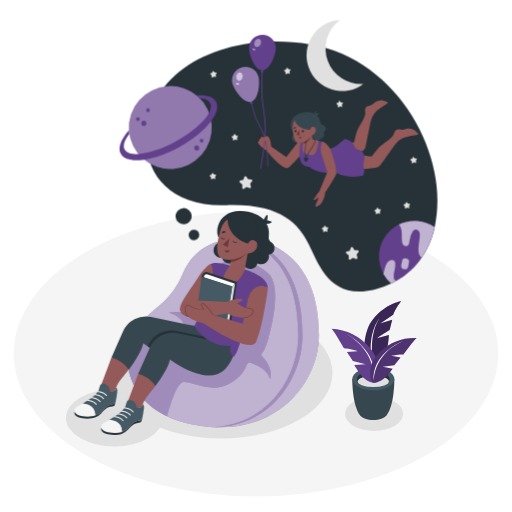
t = 0.00 s
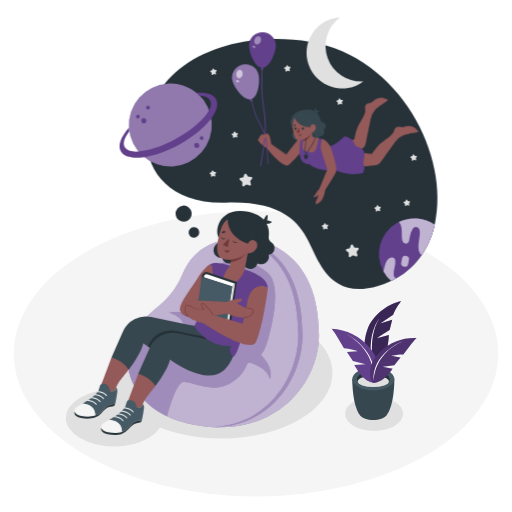
t = 0.19 s
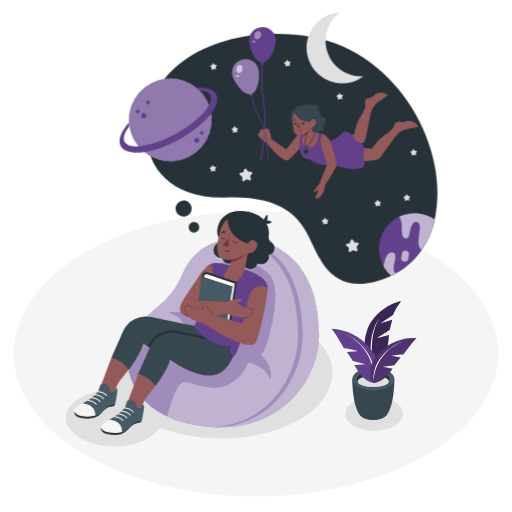
t = 0.56 s
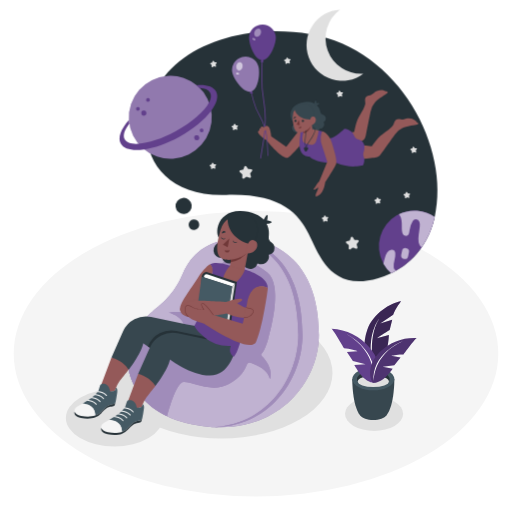
t = 0.75 s
t = 0.94 s: frame unchanged from t = 0.56 s, image omitted
t = 1.31 s: frame unchanged from t = 0.19 s, image omitted

The animated SVG that drew these frames (rendered in a browser with its animation timeline set to each time). Animation: 1 CSS @keyframes rule; one cycle of 1.50 s, repeats indefinitely.

<svg class="animated" id="freepik_stories-dreamer" xmlns="http://www.w3.org/2000/svg" viewBox="0 0 500 500" version="1.1" xmlns:xlink="http://www.w3.org/1999/xlink" xmlns:svgjs="http://svgjs.com/svgjs"><style>svg#freepik_stories-dreamer:not(.animated) .animable {opacity: 0;}svg#freepik_stories-dreamer.animated #freepik--Space--inject-2 {animation: 1.5s Infinite  linear floating;animation-delay: 0s;}svg#freepik_stories-dreamer.animated #freepik--character-2--inject-2 {animation: 1.5s Infinite  linear floating;animation-delay: 0s;}            @keyframes floating {                0% {                    opacity: 1;                    transform: translateY(0px);                }                50% {                    transform: translateY(-10px);                }                100% {                    opacity: 1;                    transform: translateY(0px);                }            }        </style><g id="freepik--Floor--inject-2" class="animable" style="transform-origin: 250px 345.38px;"><ellipse cx="250" cy="345.38" rx="236.59" ry="139.39" style="fill: rgb(245, 245, 245); transform-origin: 250px 345.38px;" id="elov230rlr8o" class="animable"></ellipse></g><g id="freepik--Shadows--inject-2" class="animable" style="transform-origin: 229.015px 368.2px;"><ellipse cx="111.68" cy="408.09" rx="47.32" ry="27.88" style="fill: rgb(224, 224, 224); transform-origin: 111.68px 408.09px;" id="el2nc8l7jx8y8" class="animable"></ellipse><ellipse cx="216.22" cy="364.33" rx="108.46" ry="63.9" style="fill: rgb(224, 224, 224); transform-origin: 216.22px 364.33px;" id="el1vlwk8iitb2" class="animable"></ellipse><ellipse cx="365.31" cy="404.08" rx="28.36" ry="16.71" style="fill: rgb(224, 224, 224); transform-origin: 365.31px 404.08px;" id="elhdmps3xi8uo" class="animable"></ellipse></g><g id="freepik--Plant--inject-2" class="animable" style="transform-origin: 365.31px 352.195px;"><path d="M366,365.48s-16.71-16.31-7.2-43.64c5.33-15.31,23-26.55,33-27.61,0,0-5.45,6.28-7.85,13.25l-12.66,8.41L383,312.25l-2.48,10s-10.83,6.55-12.43,8l11.67-3.05S378.83,355.34,366,365.48Z" style="fill: #62408C; transform-origin: 373.837px 329.855px;" id="el2xq00hzwn8a" class="animable"></path><g id="elifcif2n3hv"><path d="M366,365.48s-16.71-16.31-7.2-43.64c5.33-15.31,23-26.55,33-27.61,0,0-5.45,6.28-7.85,13.25l-12.66,8.41L383,312.25l-2.48,10s-10.83,6.55-12.43,8l11.67-3.05S378.83,355.34,366,365.48Z" style="opacity: 0.4; transform-origin: 373.837px 329.855px;" class="animable" id="elb04hsgefisq"></path></g><path d="M366,365.48s-8.65-34.13,4.14-54C370.15,311.44,355.15,329,366,365.48Z" style="fill: rgb(255, 255, 255); transform-origin: 366.1px 338.48px;" id="elirq3qofxoh" class="animable"></path><path d="M385.12,370.1l-20.43-.26h-.21L344,370.1s-.23,25.18,7.53,35.42h0c2.14,2.72,7.16,4.64,13,4.64s10.89-1.92,13-4.65C385.35,395.25,385.12,370.1,385.12,370.1Z" style="fill: rgb(55, 71, 79); transform-origin: 364.56px 390px;" id="elimyqgy2fsy" class="animable"></path><ellipse cx="364.58" cy="370.1" rx="20.54" ry="11.03" style="fill: rgb(69, 90, 100); transform-origin: 364.58px 370.1px;" id="elvq4kus6w0da" class="animable"></ellipse><path d="M364.58,367.17c7.07,0,13.05,2.27,15.16,5.41a4.38,4.38,0,0,0,.82-2.48c0-4.36-7.15-7.89-16-7.89s-16,3.53-16,7.89a4.45,4.45,0,0,0,.82,2.48C351.53,369.44,357.51,367.17,364.58,367.17Z" style="fill: rgb(38, 50, 56); transform-origin: 364.56px 367.395px;" id="elqx1c8mx47vt" class="animable"></path><ellipse cx="364.58" cy="372.58" rx="15.16" ry="5.41" style="fill: rgb(224, 224, 224); transform-origin: 364.58px 372.58px;" id="ellhynh77tiqp" class="animable"></ellipse><path d="M364.83,373.94s-7.91-.3-14.7-10.82c-2.8-4.33-4.15-6.61-4.15-6.61l11-.82-12.36-3.09-5.84-8.94,10.26-.76s-7.64-2.67-13.1-2.71c0,0-9.46-16.72-12.23-19.1a53.64,53.64,0,0,1,37.38,18.57C376.68,358.06,367.14,374.41,364.83,373.94Z" style="fill: #62408C; transform-origin: 346.772px 347.52px;" id="eli7jj5loa16" class="animable"></path><path d="M364.83,373.94s4.95-29.82-26.64-47.76C338.19,326.18,371,341.94,364.83,373.94Z" style="fill: rgb(255, 255, 255); transform-origin: 351.896px 350.06px;" id="elgzl11nj7fol" class="animable"></path><path d="M364.83,373.94s7.17.47,14.29-8.38c2.94-3.64,4.37-5.57,4.37-5.57l-9.88-1.78,11.44-1.63,6.11-7.51L382,347.42s7.14-1.69,12.07-1.21c0,0,10.11-14.19,12.84-16.08a48.68,48.68,0,0,0-35.48,13.24C355.64,358.5,362.71,374.15,364.83,373.94Z" style="fill: #62408C; transform-origin: 384.161px 352.015px;" id="el3pl9g8qufrs" class="animable"></path><g id="eljo1yys3c55"><path d="M364.83,373.94s7.17.47,14.29-8.38c2.94-3.64,4.37-5.57,4.37-5.57l-9.88-1.78,11.44-1.63,6.11-7.51L382,347.42s7.14-1.69,12.07-1.21c0,0,10.11-14.19,12.84-16.08a48.68,48.68,0,0,0-35.48,13.24C355.64,358.5,362.71,374.15,364.83,373.94Z" style="opacity: 0.2; transform-origin: 384.161px 352.015px;" class="animable" id="elja8kdcj8tzs"></path></g><path d="M364.83,373.94s-1.66-27.37,28.54-40.58C393.37,333.36,362.3,344.49,364.83,373.94Z" style="fill: rgb(255, 255, 255); transform-origin: 379.027px 353.65px;" id="el326pysmollc" class="animable"></path></g><g id="freepik--Space--inject-2" class="animable" style="transform-origin: 268.255px 152.001px;"><path d="M187.16,210.2a7.89,7.89,0,1,1-8.73-6.94A7.88,7.88,0,0,1,187.16,210.2Z" style="fill: rgb(38, 50, 56); transform-origin: 179.321px 211.099px;" id="elt4u9s7zcgaf" class="animable"></path><path d="M194.53,228.86a5.19,5.19,0,1,1-5.75-4.57A5.19,5.19,0,0,1,194.53,228.86Z" style="fill: rgb(38, 50, 56); transform-origin: 189.373px 229.446px;" id="elrxf8vmbik7f" class="animable"></path><path d="M424.53,221.81c-5.49,23.86-19.24,43.87-42.47,54.94a87.12,87.12,0,0,1-12.75,4.87c-46.51,13.8-57.76-23.16-67.86-43.19s-27.33-39.77-80.52-38.15-77-28.33-78-61.7c-2-70.71,77.7-109.09,160.26-95.16C390.52,58.15,439.91,155,424.53,221.81Z" style="fill: rgb(38, 50, 56); transform-origin: 285.104px 162.611px;" id="elhkvektynxr7" class="animable"></path><g id="el8j6xjcv2dv8"><circle cx="166.33" cy="124.51" r="40.49" style="fill: #62408C; transform-origin: 166.33px 124.51px; transform: rotate(-48.81deg);" class="animable" id="el0pqjdejv1wq"></circle></g><g id="el2l0x8rubm3f"><circle cx="166.33" cy="124.51" r="40.49" style="fill: rgb(255, 255, 255); opacity: 0.3; transform-origin: 166.33px 124.51px; transform: rotate(-48.81deg);" class="animable" id="el8r6jndxz2md"></circle></g><path d="M211,99.31c-2.7-4.94-9.74-6.93-19.11-6.19A38.49,38.49,0,0,1,195,96c5,.19,8.58,1.65,10.11,4.46,1.39,2.52.94,5.85-1,9.61-4.41,8.57-16.54,19.39-32.54,28.12-13.53,7.39-26.84,11.64-36.42,12.22-6.7.39-11.58-1-13.44-4.42-2-3.69-.15-9.09,4.6-15.07-.1-.58-.18-1.18-.24-1.77s-.13-1.27-.18-1.91c-7.78,8.78-11.1,17.23-8,22.91s11.61,7.38,22.83,5.78c10-1.43,22-5.56,34.09-12.16,13.95-7.61,25.1-17,31.45-25.59C211.66,110.87,213.63,104.1,211,99.31Z" style="fill: #62408C; transform-origin: 164.447px 124.736px;" id="el11fky656p32" class="animable"></path><path d="M136.47,116a1.85,1.85,0,1,1-3.68.42,1.85,1.85,0,0,1,3.68-.42Z" style="fill: #62408C; transform-origin: 134.63px 116.212px;" id="el5e9lekvxm0m" class="animable"></path><path d="M146.33,107.36a1.85,1.85,0,1,1-2.05-1.63A1.86,1.86,0,0,1,146.33,107.36Z" style="fill: #62408C; transform-origin: 144.492px 107.568px;" id="eleo7551f36t7" class="animable"></path><path d="M198.69,137.08a1.85,1.85,0,1,1-2.05-1.63A1.85,1.85,0,0,1,198.69,137.08Z" style="fill: #62408C; transform-origin: 196.852px 137.288px;" id="elwwpj1ub4kvg" class="animable"></path><path d="M142.92,120.15a2.48,2.48,0,1,1-2.75-2.18A2.48,2.48,0,0,1,142.92,120.15Z" style="fill: #62408C; transform-origin: 140.456px 120.433px;" id="elo9i5nux0qlq" class="animable"></path><path d="M194.56,144.18a2.48,2.48,0,1,1-2.74-2.19A2.48,2.48,0,0,1,194.56,144.18Z" style="fill: #62408C; transform-origin: 192.095px 144.455px;" id="els0dg2i0wvbg" class="animable"></path><path d="M320,59.2a34.77,34.77,0,0,1,12-39.83A34.77,34.77,0,1,0,354.82,82,34.78,34.78,0,0,1,320,59.2Z" style="fill: rgb(224, 224, 224); transform-origin: 327.076px 54.1082px;" id="el7v3x3m32q55" class="animable"></path><path d="M240.6,172.51l1.32,2.06a1.12,1.12,0,0,0,.92.51l2.44.08a1.12,1.12,0,0,1,.84,1.83l-1.55,1.9a1.13,1.13,0,0,0-.21,1l.69,2.35a1.13,1.13,0,0,1-1.49,1.37l-2.28-.89a1.13,1.13,0,0,0-1,.12l-2,1.38a1.13,1.13,0,0,1-1.76-1l.14-2.43a1.12,1.12,0,0,0-.44-1l-1.93-1.49a1.13,1.13,0,0,1,.4-2l2.36-.63a1.13,1.13,0,0,0,.78-.71l.82-2.3A1.13,1.13,0,0,1,240.6,172.51Z" style="fill: rgb(224, 224, 224); transform-origin: 240.106px 178.216px;" id="eluu9jqnckyb" class="animable"></path><path d="M344.56,241.74l1.32,2a1.13,1.13,0,0,0,.91.52l2.45.07a1.13,1.13,0,0,1,.83,1.84l-1.54,1.89a1.16,1.16,0,0,0-.21,1l.69,2.35a1.13,1.13,0,0,1-1.49,1.36l-2.28-.88a1.1,1.1,0,0,0-1,.12l-2,1.37a1.13,1.13,0,0,1-1.76-1l.14-2.44a1.13,1.13,0,0,0-.44-.95l-1.93-1.5a1.13,1.13,0,0,1,.4-2L341,245a1.12,1.12,0,0,0,.77-.71l.83-2.3A1.13,1.13,0,0,1,344.56,241.74Z" style="fill: rgb(224, 224, 224); transform-origin: 344.06px 247.426px;" id="elzgwihy5qnhf" class="animable"></path><path d="M208.09,169.11l.67,1a.57.57,0,0,0,.47.26l1.23,0a.57.57,0,0,1,.43.93l-.78,1a.57.57,0,0,0-.11.52l.35,1.18a.57.57,0,0,1-.76.69l-1.15-.44a.56.56,0,0,0-.53.06l-1,.69a.57.57,0,0,1-.89-.5l.07-1.23a.58.58,0,0,0-.22-.49l-1-.75a.57.57,0,0,1,.21-1l1.19-.32a.56.56,0,0,0,.39-.36l.42-1.16A.56.56,0,0,1,208.09,169.11Z" style="fill: rgb(224, 224, 224); transform-origin: 207.835px 171.963px;" id="el7c7i0klr2u" class="animable"></path><path d="M229.53,131.15l.67,1a.55.55,0,0,0,.46.26l1.24,0a.57.57,0,0,1,.42.93l-.78,1a.54.54,0,0,0-.1.52l.34,1.18a.57.57,0,0,1-.75.7l-1.15-.45a.56.56,0,0,0-.53.06l-1,.69a.57.57,0,0,1-.89-.5l.07-1.23a.55.55,0,0,0-.22-.48l-1-.76a.57.57,0,0,1,.2-1l1.2-.32a.56.56,0,0,0,.39-.36l.42-1.16A.57.57,0,0,1,229.53,131.15Z" style="fill: rgb(224, 224, 224); transform-origin: 229.269px 134.01px;" id="elvozxv17o92" class="animable"></path><path d="M280.8,66.44l.67,1a.56.56,0,0,0,.46.26l1.24,0a.57.57,0,0,1,.42.93l-.78,1a.55.55,0,0,0-.1.52l.34,1.19a.57.57,0,0,1-.75.69l-1.15-.45a.61.61,0,0,0-.53.06l-1,.7a.57.57,0,0,1-.89-.5l.07-1.24a.61.61,0,0,0-.22-.48l-1-.76a.57.57,0,0,1,.2-1l1.2-.31a.58.58,0,0,0,.39-.36l.41-1.16A.57.57,0,0,1,280.8,66.44Z" style="fill: rgb(224, 224, 224); transform-origin: 280.539px 69.3017px;" id="elq0mhrxclifn" class="animable"></path><path d="M331.94,98.72l.67,1a.59.59,0,0,0,.46.26l1.23,0a.57.57,0,0,1,.43.93l-.78,1a.58.58,0,0,0-.11.52l.35,1.19a.57.57,0,0,1-.76.69l-1.15-.45a.6.6,0,0,0-.52.06l-1,.7a.57.57,0,0,1-.89-.5l.07-1.24a.58.58,0,0,0-.22-.48l-1-.76a.57.57,0,0,1,.21-1l1.19-.31a.59.59,0,0,0,.39-.36l.42-1.17A.57.57,0,0,1,331.94,98.72Z" style="fill: rgb(224, 224, 224); transform-origin: 331.68px 101.585px;" id="elwjkiv71nvor" class="animable"></path><path d="M208.67,69.59l.67,1a.61.61,0,0,0,.47.27l1.23,0a.58.58,0,0,1,.43.93l-.79,1a.6.6,0,0,0-.1.52l.35,1.19a.57.57,0,0,1-.76.69L209,74.76a.59.59,0,0,0-.53.06l-1,.7a.57.57,0,0,1-.89-.5l.07-1.24a.55.55,0,0,0-.22-.48l-1-.76a.57.57,0,0,1,.21-1l1.19-.32a.55.55,0,0,0,.39-.35l.42-1.17A.57.57,0,0,1,208.67,69.59Z" style="fill: rgb(224, 224, 224); transform-origin: 208.4px 72.4652px;" id="elyu8jvxttfl" class="animable"></path><path d="M317.62,220.62l.67,1a.63.63,0,0,0,.47.26l1.23,0a.58.58,0,0,1,.43.93l-.79,1a.6.6,0,0,0-.1.52l.35,1.19a.57.57,0,0,1-.76.69l-1.15-.45a.59.59,0,0,0-.53.06l-1,.7a.57.57,0,0,1-.89-.5l.07-1.24a.55.55,0,0,0-.22-.48l-1-.76a.57.57,0,0,1,.2-1l1.2-.31a.59.59,0,0,0,.39-.36l.42-1.17A.57.57,0,0,1,317.62,220.62Z" style="fill: rgb(224, 224, 224); transform-origin: 317.359px 223.485px;" id="el12vx9ctcupto" class="animable"></path><path d="M397.5,197.6l.67,1a.55.55,0,0,0,.46.26l1.24,0a.57.57,0,0,1,.42.93l-.78,1a.54.54,0,0,0-.1.52l.34,1.18a.56.56,0,0,1-.75.69l-1.15-.44a.55.55,0,0,0-.53.06l-1,.69a.57.57,0,0,1-.89-.5l.07-1.23a.58.58,0,0,0-.22-.49l-1-.75a.57.57,0,0,1,.2-1l1.2-.32a.58.58,0,0,0,.39-.36l.42-1.16A.56.56,0,0,1,397.5,197.6Z" style="fill: rgb(224, 224, 224); transform-origin: 397.239px 200.453px;" id="el62ld3ftc9xw" class="animable"></path><path d="M404.18,153.41l.67,1a.54.54,0,0,0,.46.26l1.24,0a.57.57,0,0,1,.42.93l-.78,1a.57.57,0,0,0-.11.52l.35,1.18a.56.56,0,0,1-.75.69l-1.16-.44a.54.54,0,0,0-.52.06l-1,.69a.57.57,0,0,1-.89-.5l.06-1.23a.56.56,0,0,0-.22-.49l-1-.75a.57.57,0,0,1,.2-1l1.19-.32a.58.58,0,0,0,.4-.36l.41-1.16A.57.57,0,0,1,404.18,153.41Z" style="fill: rgb(224, 224, 224); transform-origin: 403.914px 156.26px;" id="el0y1s7cls3wc" class="animable"></path><path d="M369,203.1l.67,1a.57.57,0,0,0,.47.26l1.23,0a.57.57,0,0,1,.43.93l-.79,1a.6.6,0,0,0-.1.52l.35,1.18a.58.58,0,0,1-.76.7l-1.15-.45a.56.56,0,0,0-.53.06l-1,.7a.58.58,0,0,1-.89-.51l.07-1.23a.55.55,0,0,0-.22-.48l-1-.76a.57.57,0,0,1,.21-1l1.19-.32a.56.56,0,0,0,.39-.36l.42-1.16A.57.57,0,0,1,369,203.1Z" style="fill: rgb(224, 224, 224); transform-origin: 368.745px 205.96px;" id="el5xe1bo1gpy2" class="animable"></path><path d="M424.53,221.81a86,86,0,0,1-12.85,29.83A73.35,73.35,0,0,1,387.32,274q-2.55,1.49-5.26,2.77a34.77,34.77,0,0,1,42.47-54.94Z" style="fill: #62408C; transform-origin: 397.26px 246.216px;" id="elc3q47hm9r3t" class="animable"></path><path d="M424.53,221.81a86,86,0,0,1-12.85,29.83,8,8,0,0,1-2.87-4.81c-.84-4.71.63-10.37,1.06-15.12a11.54,11.54,0,0,0-.26-4.9A3.94,3.94,0,0,0,406,224a3.88,3.88,0,0,0-2.88,1.78,21.42,21.42,0,0,0-3.24,9.42c-.25,2.3-.93,5.56-4.18,5.09a3.37,3.37,0,0,1-2.35-1.8,8.2,8.2,0,0,1-.81-2.93c-.31-2.64,0-6.31-.39-9.67-.29-2.66-1-5.11-2.66-6.71a34.73,34.73,0,0,1,35,2.67Z" style="fill: #62408C; transform-origin: 407.01px 233.654px;" id="elvw5979j9pim" class="animable"></path><g id="el3kdmsg9y6d6"><path d="M424.53,221.81a86,86,0,0,1-12.85,29.83,8,8,0,0,1-2.87-4.81c-.84-4.71.63-10.37,1.06-15.12a11.54,11.54,0,0,0-.26-4.9A3.94,3.94,0,0,0,406,224a3.88,3.88,0,0,0-2.88,1.78,21.42,21.42,0,0,0-3.24,9.42c-.25,2.3-.93,5.56-4.18,5.09a3.37,3.37,0,0,1-2.35-1.8,8.2,8.2,0,0,1-.81-2.93c-.31-2.64,0-6.31-.39-9.67-.29-2.66-1-5.11-2.66-6.71a34.73,34.73,0,0,1,35,2.67Z" style="fill: rgb(255, 255, 255); opacity: 0.6; transform-origin: 407.01px 233.654px;" class="animable" id="elxc96m478569"></path></g><path d="M387.32,274q-2.55,1.49-5.26,2.77a34.53,34.53,0,0,1-7.65-9.32c.42-2.1,1-4.14,1.47-5.87a15.85,15.85,0,0,1,2-4.89,6.5,6.5,0,0,1,4.31-2.87,3.42,3.42,0,0,1,2.72.72A4.06,4.06,0,0,1,386,257c.61,4.71-2.12,9.39-1.51,14.12a3.72,3.72,0,0,0,.8,2.06A2.5,2.5,0,0,0,387.32,274Z" style="fill: #62408C; transform-origin: 380.865px 265.272px;" id="els3z3h9og2y" class="animable"></path><g id="elz6dg4f4alt"><path d="M387.32,274q-2.55,1.49-5.26,2.77a34.53,34.53,0,0,1-7.65-9.32c.42-2.1,1-4.14,1.47-5.87a15.85,15.85,0,0,1,2-4.89,6.5,6.5,0,0,1,4.31-2.87,3.42,3.42,0,0,1,2.72.72A4.06,4.06,0,0,1,386,257c.61,4.71-2.12,9.39-1.51,14.12a3.72,3.72,0,0,0,.8,2.06A2.5,2.5,0,0,0,387.32,274Z" style="fill: rgb(255, 255, 255); opacity: 0.6; transform-origin: 380.865px 265.272px;" class="animable" id="elmursk3dwvr"></path></g><path d="M399.34,256.41l-.78,3.76a3.47,3.47,0,0,1-4.09,2.68h0a3.47,3.47,0,0,1-2.68-4.09l.79-3.77a3.46,3.46,0,0,1,4.09-2.67h0A3.44,3.44,0,0,1,399.34,256.41Z" style="fill: #62408C; transform-origin: 395.568px 257.584px;" id="elw7lvefa5mnd" class="animable"></path><g id="eloezodvssisk"><path d="M399.34,256.41l-.78,3.76a3.47,3.47,0,0,1-4.09,2.68h0a3.47,3.47,0,0,1-2.68-4.09l.79-3.77a3.46,3.46,0,0,1,4.09-2.67h0A3.44,3.44,0,0,1,399.34,256.41Z" style="fill: rgb(255, 255, 255); opacity: 0.6; transform-origin: 395.568px 257.584px;" class="animable" id="elu4gwpxciq4a"></path></g></g><g id="freepik--character-2--inject-2" class="animable" style="transform-origin: 317.586px 117.824px;"><path d="M293.65,132.23l-.37.14a4.42,4.42,0,1,0-2.16,6.85l.38-.15a4.42,4.42,0,1,0,2.15-6.84Z" style="fill: rgb(55, 71, 79); transform-origin: 292.392px 135.723px;" id="eliw166n8nu29" class="animable"></path><path d="M258.66,135.07s-4.15-3.63-4,.27c0,0-2,0-1.28,2.1,0,0-2.6.33-.84,2.87a19.53,19.53,0,0,0,4.37,4.34l3.41-8.23Z" style="fill: rgb(148, 89, 89); transform-origin: 256.124px 139.092px;" id="elpy8db4y6xvo" class="animable"></path><path d="M291.92,137.56l-12.37,15.86-14.69-10.29s-.72-9.9-4.16-9.94-5.78,5-3.77,4.71a7,7,0,0,0,3.37-1.48l-4.4,7.42a20.56,20.56,0,0,0,4.31,2.91s13.35,17.4,20.4,17.43c2.09,0,14.13-14.06,14.13-14.06l.42-12.93Z" style="fill: rgb(148, 89, 89); transform-origin: 275.53px 148.685px;" id="elp3pw3nse28" class="animable"></path><path d="M342.18,139.63l3.81-1s1.69-9.93,4.36-14.32,6.54-10.7,6.38-13.62-1-6.42,3.23-7.32,5.4-3,6.53-3.7,6-3.15,10.17-.41a1.54,1.54,0,0,1,2,.8s.15.54-1.76,1.81-9.1,6-10.81,8.24a17.53,17.53,0,0,0-4.15,8.79c-1,4.8-3.85,19.19-4.57,22.78s-1.49,5.93-6.77,6.54S342.18,139.63,342.18,139.63Z" style="fill: rgb(148, 89, 89); transform-origin: 360.421px 123.121px;" id="elt6u7e8r77zd" class="animable"></path><path d="M355.51,151.94l7.49.89s5.6-8.37,9.83-11.29,10.34-7.09,11.39-9.82,1.71-6.27,5.94-5.36,6.16-.53,7.46-.71,6.79-.42,9.46,3.79a1.53,1.53,0,0,1,1.47,1.53s-.08.55-2.35.93S395.44,133.68,393,135a17.63,17.63,0,0,0-7.38,6.33c-2.85,4-11.36,15.95-13.48,18.92S369.88,164,355.74,165C350.44,165.41,355.51,151.94,355.51,151.94Z" style="fill: rgb(148, 89, 89); transform-origin: 380.937px 145.29px;" id="elum055qckynk" class="animable"></path><path d="M311.23,137.59l3.22.72s2.27,7.44,7.77,6.81,14-9.36,14-9.36,6.38,0,9.07,5.55c1.26,2.59,1.87,4.1,5.07,4.9s6.92,4.18,5.18,10.8c-.58,2.19-1.34,3.37-.12,6.87s-.84,7.62-.84,7.62-13.38,3.55-26.28-2.45c0,0-17.87,1.64-26.16-6.12,0,0-10.37,1-9.62-13.38.3-5.73,1.5-14,1.5-14Z" style="fill: #62408C; transform-origin: 324.233px 154.046px;" id="el5h5v8izkvn7" class="animable"></path><path d="M318,124.42a3.92,3.92,0,0,0-2.8-2.59,3.19,3.19,0,0,1-2.31-2.48,13.68,13.68,0,0,0-.52-1.91,11.42,11.42,0,0,0-1.22-2.59c-2.25-3.6-6.24-5.59-11.6-5.42a18.91,18.91,0,0,0-2.2.17,22.54,22.54,0,0,0-4.46,1c-6.6,2.25-9.14,7.13-9.16,11.36v0a11.7,11.7,0,0,0,.43,3.28,6.56,6.56,0,0,0,2.21,3.59l16.88,5c-.62,1.24,8.42,4,8.37,1.85a4.42,4.42,0,0,0,4.5-6.58A3.92,3.92,0,0,0,318,124.42Z" style="fill: rgb(55, 71, 79); transform-origin: 300.962px 122.947px;" id="elrw8yl0gaolb" class="animable"></path><path d="M312,134.26a3.83,3.83,0,1,1-4.25-3.38A3.83,3.83,0,0,1,312,134.26Z" style="fill: rgb(55, 71, 79); transform-origin: 308.194px 134.684px;" id="elsy0te0zxcjg" class="animable"></path><path d="M311.23,137.59A45.14,45.14,0,0,1,308.72,148c-2,5.16-7.42,3.77-11.6,1.33-2.12-1.24-2-5.07-1.31-8.54.13-.73.29-1.46.46-2.14.62-2.45,1.31-4.32,1.31-4.32l4,1,.94.23Z" style="fill: rgb(148, 89, 89); transform-origin: 303.296px 142.923px;" id="el88emi4udig3" class="animable"></path><path d="M307.11,111.55s.47-3.62,1.1-3.65,1,3.06,1,3.06,2.88-.63,2.68.25-3.48,2.17-3.48,2.17Z" style="fill: rgb(55, 71, 79); transform-origin: 309.505px 110.64px;" id="elzl25rpql6li" class="animable"></path><polygon points="305.84 142.02 298.21 149.72 295.5 128.69 303.98 127.59 305.84 142.02" style="fill: rgb(148, 89, 89); transform-origin: 300.67px 138.655px;" id="ele0zgoggnqsd" class="animable"></polygon><path d="M303.79,132.57a18.08,18.08,0,0,1-1.28,2.91,10.58,10.58,0,0,1-4.6,4.47,1.17,1.17,0,0,1-1.64-1.33v0a16,16,0,0,0,5.3-3.35A14,14,0,0,0,303.79,132.57Z" style="fill: rgb(112, 56, 56); transform-origin: 300.014px 136.317px;" id="elx5u2cr34uhb" class="animable"></path><path d="M299,155a.24.24,0,0,1-.23-.14,16.92,16.92,0,0,1-1-7.56c.42-4,.8-10.76.8-10.83a.24.24,0,1,1,.48,0c0,.06-.38,6.81-.79,10.85a17.05,17.05,0,0,0,.64,6.39c.49-2.27,1.91-4.36,3.54-6.73a47.14,47.14,0,0,0,4-6.64c1-2,1.19-3.63.68-4.73a2.64,2.64,0,0,0-1.77-1.4.24.24,0,0,1-.17-.3.24.24,0,0,1,.29-.17,3.2,3.2,0,0,1,2.09,1.67c.57,1.23.34,3-.68,5.14a46.84,46.84,0,0,1-4,6.7c-1.81,2.66-3.38,4.95-3.59,7.5a.25.25,0,0,1-.21.22Z" style="fill: rgb(38, 50, 56); transform-origin: 302.779px 144.367px;" id="el3c0bjwes2to" class="animable"></path><path d="M298.85,154.82s.68-1.65,1.76-.75-.57,3.12-1.74,3.9c-.89.58-2.68-3.07-1.85-3.93C298.06,153,298.85,154.82,298.85,154.82Z" style="fill: rgb(38, 50, 56); transform-origin: 298.883px 155.876px;" id="elsii69on39nk" class="animable"></path><path d="M295.31,112.86a10.76,10.76,0,0,0-9.52,11.61c.3,8.52,1.9,14.95,6.33,15s14.1-4.38,14-15.44S298.45,112.46,295.31,112.86Z" style="fill: rgb(148, 89, 89); transform-origin: 295.936px 126.121px;" id="elkjmv7hb4off" class="animable"></path><polygon points="292.03 127.29 292.67 132.25 289.65 131.73 292.03 127.29" style="fill: rgb(112, 56, 56); transform-origin: 291.16px 129.77px;" id="eljsa9bzr576" class="animable"></polygon><path d="M296.92,127.94a1.09,1.09,0,1,1-1.2-1A1.09,1.09,0,0,1,296.92,127.94Z" style="fill: rgb(38, 50, 56); transform-origin: 295.833px 128.024px;" id="el6c7j7xn6bjo" class="animable"></path><path d="M289.74,128a1.09,1.09,0,1,1-1.21-1A1.09,1.09,0,0,1,289.74,128Z" style="fill: rgb(38, 50, 56); transform-origin: 288.653px 128.083px;" id="elj6qmwn86ge" class="animable"></path><path d="M287.09,126l2-1.49s-.9-.75-1.65-.15A1.47,1.47,0,0,0,287.09,126Z" style="fill: rgb(38, 50, 56); transform-origin: 288.033px 125.064px;" id="eljg1miggdmt" class="animable"></path><path d="M291.56,134.44a4.34,4.34,0,0,0,2.63-1.08s.37,1.41-.79,1.84A1.57,1.57,0,0,1,291.56,134.44Z" style="fill: rgb(112, 56, 56); transform-origin: 292.903px 134.314px;" id="elror9xzury99" class="animable"></path><path d="M287.53,116.78s2.71,11.46,18.55,9.79c0,0,3.29-12.17-6.63-14.7S287.53,116.78,287.53,116.78Z" style="fill: rgb(55, 71, 79); transform-origin: 297.067px 119.041px;" id="el7ho4hbpjoea" class="animable"></path><path d="M303,127.59s0-3.36,2.28-3.68c2.52-.36,3.13,2,3.2,2.91a5.23,5.23,0,0,1-4.83,5.44Z" style="fill: rgb(148, 89, 89); transform-origin: 305.742px 128.066px;" id="elnedadsxgaeo" class="animable"></path><path d="M314.45,138.31s6.47,1.05,9.56,10.88,5.4,17.88,4.12,21.14-10.56,17.8-10.56,17.8-1.2,12.09-8.27,13.56c-.74.15-2.45.47.65-5.7a5.92,5.92,0,0,0,.81-3s-2.95,2.59-4.14,2.22.75-1.9,1.15-2.57,2.56-4.61,3.91-5.38l7.9-19.29-5.5-17.14a18.7,18.7,0,0,1,.37-12.48Z" style="fill: rgb(148, 89, 89); transform-origin: 317.364px 170.029px;" id="ell9vdarzr6mr" class="animable"></path><path d="M254.55,164.77h-.07a.43.43,0,0,1-.36-.5l3.08-18.81a115.62,115.62,0,0,0-.21-38.22,114.88,114.88,0,0,1-1.7-21.59l.38-25.24a.43.43,0,1,1,.86,0l-.38,25.24a115.72,115.72,0,0,0,1.69,21.43,116.29,116.29,0,0,1,.21,38.51L255,164.4A.43.43,0,0,1,254.55,164.77Z" style="fill: #62408C; transform-origin: 256.833px 112.375px;" id="elztjmxdwz4qj" class="animable"></path><polygon points="255.32 68.06 254.37 70.54 257.52 70.59 256.59 68.08 255.32 68.06" style="fill: #62408C; transform-origin: 255.945px 69.325px;" id="elbg8hmcus62c" class="animable"></polygon><path d="M269.4,46.89c-.11,7.23-6.19,21.92-13.43,21.82s-12.87-15-12.76-22.21a13.1,13.1,0,0,1,26.19.39Z" style="fill: #62408C; transform-origin: 256.304px 51.3054px;" id="elm9nfmujdu4s" class="animable"></path><path d="M254.51,43.2c-1,2.1-3.09,3.2-4.68,2.44s-2.08-3.06-1.09-5.16,3.09-3.19,4.68-2.44S255.5,41.11,254.51,43.2Z" style="fill: #62408C; transform-origin: 251.625px 41.842px;" id="elnc0ajp78zgr" class="animable"></path><path d="M249.53,49c-.25.52-1.16.61-2,.2s-1.38-1.17-1.13-1.7,1.15-.61,2-.2S249.78,48.46,249.53,49Z" style="fill: #62408C; transform-origin: 247.965px 48.2484px;" id="eli46y2pntyhj" class="animable"></path><g id="elj2srfuxgzjh"><path d="M254.51,43.2c-1,2.1-3.09,3.2-4.68,2.44s-2.08-3.06-1.09-5.16,3.09-3.19,4.68-2.44S255.5,41.11,254.51,43.2Z" style="fill: rgb(255, 255, 255); opacity: 0.4; transform-origin: 251.625px 41.842px;" class="animable" id="eljubrch7h3fg"></path></g><g id="elt4obfo3kpte"><path d="M249.53,49c-.25.52-1.16.61-2,.2s-1.38-1.17-1.13-1.7,1.15-.61,2-.2S249.78,48.46,249.53,49Z" style="fill: rgb(255, 255, 255); opacity: 0.4; transform-origin: 247.965px 48.2484px;" class="animable" id="elge9og78waz6"></path></g><path d="M261.64,162.44a.37.37,0,0,1-.36-.35l-.65-13.53a57.47,57.47,0,0,0-7.54-25.74,57.75,57.75,0,0,1-5.81-14.19l-4.5-17.17A.37.37,0,0,1,243,91a.36.36,0,0,1,.44.26l4.5,17.17a56.85,56.85,0,0,0,5.74,14,58.17,58.17,0,0,1,7.63,26.06l.66,13.53a.38.38,0,0,1-.35.39Z" style="fill: #62408C; transform-origin: 252.366px 126.714px;" id="el6wbbnvpnj7n" class="animable"></path><polygon points="244.43 98.96 244.18 101.6 247.23 100.81 245.66 98.63 244.43 98.96" style="fill: #62408C; transform-origin: 245.705px 100.115px;" id="elhhvwmh9z96s" class="animable"></polygon><path d="M252.33,74.79c1.83,7-.1,22.78-7.09,24.61s-16.41-11-18.25-18a13.1,13.1,0,0,1,25.34-6.64Z" style="fill: #62408C; transform-origin: 239.801px 82.3956px;" id="el42f539qrvr9" class="animable"></path><g id="el68xhui43pmg"><path d="M252.33,74.79c1.83,7-.1,22.78-7.09,24.61s-16.41-11-18.25-18a13.1,13.1,0,0,1,25.34-6.64Z" style="fill: rgb(255, 255, 255); opacity: 0.3; transform-origin: 239.801px 82.3956px;" class="animable" id="ela2f3b1u4jqk"></path></g><path d="M237,75.23c-.4,2.28-2.12,3.9-3.86,3.6s-2.82-2.4-2.43-4.69,2.12-3.9,3.86-3.6S237.39,72.94,237,75.23Z" style="fill: #62408C; transform-origin: 233.855px 74.6849px;" id="elhji458v17m8" class="animable"></path><path d="M233.75,82.13c-.1.57-.95.9-1.9.74s-1.64-.76-1.55-1.33.95-.9,1.9-.74S233.85,81.56,233.75,82.13Z" style="fill: #62408C; transform-origin: 232.026px 81.835px;" id="elvq4v8a1edg" class="animable"></path><g id="elvsagxwk385f"><path d="M237,75.23c-.4,2.28-2.12,3.9-3.86,3.6s-2.82-2.4-2.43-4.69,2.12-3.9,3.86-3.6S237.39,72.94,237,75.23Z" style="fill: rgb(255, 255, 255); opacity: 0.7; transform-origin: 233.855px 74.6849px;" class="animable" id="el8ttkdne7cgj"></path></g><g id="elzrgib9np1h"><path d="M233.75,82.13c-.1.57-.95.9-1.9.74s-1.64-.76-1.55-1.33.95-.9,1.9-.74S233.85,81.56,233.75,82.13Z" style="fill: rgb(255, 255, 255); opacity: 0.7; transform-origin: 232.026px 81.835px;" class="animable" id="el8xiqtxbzdm7"></path></g><path d="M260.7,133.19c-3.44,0-5.78,5-3.77,4.71a7,7,0,0,0,3-1.18l.4-.3,3.16-.23C262.83,134.52,261.94,133.2,260.7,133.19Z" style="fill: rgb(148, 89, 89); transform-origin: 259.839px 135.551px;" id="elh6smsgsxvjg" class="animable"></path></g><g id="freepik--character-1--inject-2" class="animable" style="transform-origin: 192.046px 315.373px;"><path d="M311.43,327.15c0,42.22-34.77,92.3-100.29,90-.64,0-1.29,0-1.93-.08q-2-.1-4.11-.27c-69.43-5.72-80.85-48.34-80.85-67.67s15.08-37.2,24.46-44.82,21.09-16.4,29.88-37.19c8-18.9,23.47-31.88,49.22-34.09l2.29-.17c1.86-.11,3.79-.17,5.75-.17C235.85,232.68,311.43,230.49,311.43,327.15Z" style="fill: #62408C; transform-origin: 217.84px 324.955px;" id="elb35pmbeaecl" class="animable"></path><g id="elms45wi3a76n"><path d="M311.43,327.15c0,42.22-34.77,92.3-100.29,90-.64,0-1.29,0-1.93-.08q-2-.1-4.11-.27c-69.43-5.72-80.85-48.34-80.85-67.67s15.08-37.2,24.46-44.82,21.09-16.4,29.88-37.19c8-18.9,23.47-31.88,49.22-34.09l2.29-.17c1.86-.11,3.79-.17,5.75-.17C235.85,232.68,311.43,230.49,311.43,327.15Z" style="fill: rgb(255, 255, 255); opacity: 0.6; transform-origin: 217.84px 324.955px;" class="animable" id="eljxuq7svr6v"></path></g><path d="M295.33,327.15c0,40.42-29.14,88.05-84.19,90-.64,0-1.29,0-1.93-.08,53.71-3,82.12-50,82.12-89.91,0-79.84-47.12-92.23-63.52-94.13-1.51-.18-2.76-.27-3.69-.31.7,0,1.41,0,2.14,0a37.28,37.28,0,0,1,3.84.17C244.63,234.09,295.33,244.33,295.33,327.15Z" style="fill: #62408C; transform-origin: 252.27px 324.935px;" id="elr72wsb7bhf8" class="animable"></path><g id="el0di7f29s59n"><path d="M295.33,327.15c0,40.42-29.14,88.05-84.19,90-.64,0-1.29,0-1.93-.08,53.71-3,82.12-50,82.12-89.91,0-79.84-47.12-92.23-63.52-94.13-1.51-.18-2.76-.27-3.69-.31.7,0,1.41,0,2.14,0a37.28,37.28,0,0,1,3.84.17C244.63,234.09,295.33,244.33,295.33,327.15Z" style="fill: rgb(255, 255, 255); opacity: 0.4; transform-origin: 252.27px 324.935px;" class="animable" id="elb3rgxxg64lj"></path></g><path d="M261.83,331c3.93-13.81,13.59-52.58-.69-64.64-5.74-4.84-13.2-9-20.06-12.22A22.69,22.69,0,0,0,212,263l-26.34,43.92s-11.54-3.69-20.63-1.51c0,0,11.84,2.81,14.57,11.62,0,0-38.49,3.16-45.6,19.84-2.9,6.79-6.26,13.86-9.22,19.85,2.08,15.15,10.91,36.82,38.3,49.76,2.46-9.22,9.42-32.91,16.15-33.41,8.36-.63,27.63,11.27,44.72,1.68,11.37-6.38,15.34-13.83,16.72-18.1a3.64,3.64,0,0,1,4.61-2.34c6,2,16.87,7,18.38,16.06,0,0,4.22-10.62-8.39-23.1a1.18,1.18,0,0,1,0-1.66C256.56,344.25,259.11,340.57,261.83,331Z" style="fill: #62408C; transform-origin: 196.732px 329.237px;" id="elq6do75aug9o" class="animable"></path><g id="elyojphxuh60i"><path d="M261.83,331c3.93-13.81,13.59-52.58-.69-64.64-5.74-4.84-13.2-9-20.06-12.22A22.69,22.69,0,0,0,212,263l-26.34,43.92s-11.54-3.69-20.63-1.51c0,0,11.84,2.81,14.57,11.62,0,0-38.49,3.16-45.6,19.84-2.9,6.79-6.26,13.86-9.22,19.85,2.08,15.15,10.91,36.82,38.3,49.76,2.46-9.22,9.42-32.91,16.15-33.41,8.36-.63,27.63,11.27,44.72,1.68,11.37-6.38,15.34-13.83,16.72-18.1a3.64,3.64,0,0,1,4.61-2.34c6,2,16.87,7,18.38,16.06,0,0,4.22-10.62-8.39-23.1a1.18,1.18,0,0,1,0-1.66C256.56,344.25,259.11,340.57,261.83,331Z" style="fill: rgb(255, 255, 255); opacity: 0.4; transform-origin: 196.732px 329.237px;" class="animable" id="el9n0w5u0vsag"></path></g><path d="M108.77,349.23l-9.72,26s3.22,10.77,13.16,6.32c0,0,2.31-6.47,4.79-9.7s8.62-10.83,8.62-10.83S125.72,350.23,108.77,349.23Z" style="fill: rgb(148, 89, 89); transform-origin: 112.335px 365.929px;" id="el159cd3jzze8" class="animable"></path><path d="M182.33,316.74l-34.89-7.23a24.41,24.41,0,0,0-27.25,14l-11.42,25.72s11.53,2.42,16.85,11.82c0,0,11.83-15,14.3-26,0,0,19.88,15.7,39,15.7,22.61,0,24.29-24,24.29-24l-2.69-6.86Z" style="fill: rgb(55, 71, 79); transform-origin: 155.99px 335.027px;" id="elgb90ibef8wd" class="animable"></path><path d="M172.1,323.25a24.39,24.39,0,0,0-27.25,14l-.43,1c6.94,4.59,20.9,12.52,34.48,12.52,15.06,0,24.29-13.28,23.51-21.21Z" style="fill: rgb(38, 50, 56); transform-origin: 173.438px 336.756px;" id="elrm195ie4dc" class="animable"></path><path d="M113.32,378.69c-.28.67-1.11,2.82-1.11,2.82a8.83,8.83,0,0,1-4.71.68c-1.08-7.3-5.56-7.69-7.93-7.36a2.31,2.31,0,0,0-1.87,1.61L96,381.94c-4.31,5.58-10.52,9.35-15.48,12.15h0s12.54-.17,12.54,11.68a14.56,14.56,0,0,0,6.35-4.3c1-1.06,4.94-5.86,8.53-6.38,4.41-.65,4.51-1,4.94-2.64s1.12-6.15,1.58-9.19C115,379.31,113.32,378.69,113.32,378.69Z" style="fill: rgb(69, 90, 100); transform-origin: 97.5435px 390.26px;" id="elyv8uon6qgp" class="animable"></path><path d="M80.51,394.09h0c-1.87,1.05-3.57,2-4.91,2.78-4.9,3-3.54,8.07,3.48,9.38,6.37,1.18,10.85.62,14-.48C93.05,393.92,80.51,394.09,80.51,394.09Z" style="fill: rgb(245, 245, 245); transform-origin: 82.8832px 400.499px;" id="eliznwveup5z" class="animable"></path><path d="M107.93,395.09c-3.59.52-7.48,5.32-8.53,6.38a14.56,14.56,0,0,1-6.35,4.3c-3.12,1.1-7.6,1.66-14,.48-3.57-.67-5.67-2.31-6.23-4.16-.78,2.53,1.33,5.21,6.14,6.11,6.27,1.16,10.69.6,13.76-.47A14.24,14.24,0,0,0,99,403.51c1-1,4.87-5.74,8.41-6.26,4.34-.63,4.44-1,4.86-2.58.09-.33.19-.77.29-1.26C112.15,394.27,111.3,394.59,107.93,395.09Z" style="fill: rgb(38, 50, 56); transform-origin: 92.6108px 401.127px;" id="eldxomca4ah1o" class="animable"></path><path d="M94,395.3a.5.5,0,0,1-.37-.17c-3-3.54-8-3.6-8.07-3.6a.49.49,0,0,1,0-1h0c.22,0,5.46.06,8.8,3.94a.49.49,0,0,1-.37.8Z" style="fill: rgb(245, 245, 245); transform-origin: 89.7653px 392.915px;" id="elg0rdl1bvjbv" class="animable"></path><path d="M97.71,392.63a.5.5,0,0,1-.37-.17c-3-3.55-8-3.6-8.07-3.6a.49.49,0,0,1,0-1h0c.23,0,5.47.06,8.81,3.94a.48.48,0,0,1-.06.68A.47.47,0,0,1,97.71,392.63Z" style="fill: rgb(245, 245, 245); transform-origin: 93.4819px 390.245px;" id="eli9wdl27fpuo" class="animable"></path><path d="M101.12,389.8a.5.5,0,0,1-.37-.17c-3-3.54-8-3.61-8.07-3.61a.48.48,0,0,1,0-1h0c.22,0,5.46.06,8.8,3.94a.49.49,0,0,1-.36.8Z" style="fill: rgb(245, 245, 245); transform-origin: 96.8854px 387.41px;" id="el5s4je5rolqs" class="animable"></path><path d="M104,386.76a.51.51,0,0,1-.37-.17c-3-3.54-8-3.6-8.07-3.6a.49.49,0,0,1-.48-.49.48.48,0,0,1,.49-.48,12.48,12.48,0,0,1,8.8,3.94.49.49,0,0,1-.37.8Z" style="fill: rgb(245, 245, 245); transform-origin: 99.7803px 384.39px;" id="el1ko2k8koy36" class="animable"></path><path d="M134.85,365.18l-9.72,26s3.22,10.78,13.16,6.32c0,0,2.31-6.46,4.79-9.7S151.7,377,151.7,377,151.8,366.18,134.85,365.18Z" style="fill: rgb(148, 89, 89); transform-origin: 138.415px 381.881px;" id="el5ofnmwpjjgf" class="animable"></path><path d="M208.41,332.68l-34.89-7.22a24.4,24.4,0,0,0-27.25,14l-11.42,25.73S146.38,367.6,151.7,377c0,0,11.83-15,14.3-26,0,0,19.88,15.71,39,15.71s24.29-24,24.29-24l-2.69-6.86Z" style="fill: rgb(55, 71, 79); transform-origin: 182.07px 350.977px;" id="elu2d343xnvys" class="animable"></path><path d="M139.4,394.64c-.29.67-1.11,2.81-1.11,2.81a8.83,8.83,0,0,1-4.71.68c-1.08-7.3-5.56-7.68-7.93-7.35a2.29,2.29,0,0,0-1.87,1.6l-1.72,5.51c-4.3,5.57-10.51,9.35-15.47,12.14h0s12.54-.17,12.54,11.68a14.56,14.56,0,0,0,6.35-4.29c1-1.06,4.94-5.86,8.53-6.39,4.41-.65,4.51-1,4.94-2.63.47-1.8,1.12-6.15,1.58-9.19C141.12,395.26,139.4,394.64,139.4,394.64Z" style="fill: rgb(69, 90, 100); transform-origin: 123.622px 406.205px;" id="elual064lvkq" class="animable"></path><path d="M106.59,410h0c-1.87,1.05-3.57,2-4.91,2.78-4.91,3-3.55,8.07,3.48,9.38,6.37,1.19,10.85.62,14-.48C119.13,409.86,106.59,410,106.59,410Z" style="fill: rgb(245, 245, 245); transform-origin: 108.96px 416.411px;" id="elnt2kjfqm9ii" class="animable"></path><path d="M134,411c-3.59.53-7.48,5.33-8.53,6.39a14.56,14.56,0,0,1-6.35,4.29c-3.12,1.1-7.6,1.67-14,.48-3.57-.66-5.67-2.31-6.23-4.15-.78,2.53,1.33,5.21,6.14,6.1,6.27,1.16,10.69.61,13.76-.47a14.26,14.26,0,0,0,6.25-4.21c1-1,4.87-5.74,8.41-6.26,4.34-.63,4.43-1,4.86-2.58.09-.34.19-.77.29-1.27C138.23,410.21,137.38,410.54,134,411Z" style="fill: rgb(38, 50, 56); transform-origin: 118.666px 417.039px;" id="eluvwv8sd62m" class="animable"></path><path d="M120.12,411.25a.5.5,0,0,1-.37-.17c-3-3.54-8-3.61-8.07-3.61a.48.48,0,0,1-.48-.48.49.49,0,0,1,.48-.49h0c.23,0,5.47.07,8.81,3.95a.49.49,0,0,1,0,.68A.51.51,0,0,1,120.12,411.25Z" style="fill: rgb(245, 245, 245); transform-origin: 115.914px 408.876px;" id="eln4pqrr5ae7i" class="animable"></path><path d="M123.79,408.58a.5.5,0,0,1-.37-.17c-3-3.55-8-3.61-8.07-3.61a.49.49,0,0,1,0-1h0c.22,0,5.46.07,8.8,3.95a.47.47,0,0,1-.05.68A.47.47,0,0,1,123.79,408.58Z" style="fill: rgb(245, 245, 245); transform-origin: 119.561px 406.19px;" id="elal27ndosojr" class="animable"></path><path d="M127.19,405.74a.44.44,0,0,1-.36-.17c-3-3.53-8-3.6-8.07-3.6a.49.49,0,1,1,0-1h0c.22,0,5.46.06,8.8,3.94a.48.48,0,0,1,0,.68A.47.47,0,0,1,127.19,405.74Z" style="fill: rgb(245, 245, 245); transform-origin: 122.981px 403.355px;" id="ely5c2dl8qvq" class="animable"></path><path d="M130,402.7a.49.49,0,0,1-.37-.16c-3-3.54-8-3.61-8.07-3.61a.48.48,0,0,1-.48-.48.49.49,0,0,1,.48-.49h0c.22,0,5.46.06,8.8,3.94a.48.48,0,0,1-.37.8Z" style="fill: rgb(245, 245, 245); transform-origin: 125.781px 400.33px;" id="elrb4gctzb2w" class="animable"></path><path d="M205.23,258s-4.65,1.85-12.73,14.33c-8.5,13.15-18.54,25.33-16.35,31l19.8-9.75,10.94-24.25S209.87,260.51,205.23,258Z" style="fill: rgb(148, 89, 89); transform-origin: 191.839px 280.665px;" id="eljya5a3pyxd" class="animable"></path><path d="M224.6,259.33l14.31,3.74s22.78,6.21,22.6,18.16c0,0-16-8.51-19.77,16.29,0,0-5.3,42.48-13.38,50.89,0,0-6-3.2-3-10.69a36.24,36.24,0,0,1-25.55-8.27c-9.63-8-9.92-11.41-9.92-11.41l8.67-17.39s-11.43-18.23,8.36-31.25c0,0,2.25-8.16-1.66-11.36C205.23,258,209.52,254.3,224.6,259.33Z" style="fill: #62408C; transform-origin: 225.701px 302.551px;" id="elea8zq5lf14s" class="animable"></path><path d="M257.17,215.2s2.72-5.69,3.77-5.38-.09,5.53-.09,5.53,5.07.52,4.27,1.85-6.88,1.68-6.88,1.68Z" style="fill: rgb(38, 50, 56); transform-origin: 261.188px 214.344px;" id="eljok8ei9tyk" class="animable"></path><path d="M268.06,242.17a6.78,6.78,0,0,0-3.2-5.76,5.49,5.49,0,0,1-2.44-5.32,24.7,24.7,0,0,0,.18-3.4,20.63,20.63,0,0,0-.6-4.91c-1.75-7.11-7.22-12.52-16.1-15.14a34.92,34.92,0,0,0-3.69-.91,39.33,39.33,0,0,0-7.85-.74c-12.05.12-18.84,6.76-21.16,13.69a.43.43,0,0,0,0,0,20,20,0,0,0-1.07,5.6c-.19,4.67,1.69,7.08,1.69,7.08l25,17.24a7.62,7.62,0,1,0,12.72,7.55,7.61,7.61,0,0,0,10.93-8.35A6.79,6.79,0,0,0,268.06,242.17Z" style="fill: rgb(38, 50, 56); transform-origin: 240.088px 234.281px;" id="el5niung007je" class="animable"></path><path d="M224,241.83c-.24,0-.47,0-.71,0A7.62,7.62,0,1,0,216,251.92c.23,0,.46,0,.7,0a7.62,7.62,0,1,0,7.22-10Z" style="fill: rgb(38, 50, 56); transform-origin: 220.01px 246.92px;" id="el9a5k7wgfk8c" class="animable"></path><polygon points="238.64 264.46 221.98 272.97 228.88 237.03 243.37 239.81 238.64 264.46" style="fill: rgb(148, 89, 89); transform-origin: 232.675px 255px;" id="elhstoizlyq9t" class="animable"></polygon><path d="M225.22,256.11a25.83,25.83,0,0,0,17.13-11l1-5.31L228.88,237Z" style="fill: rgb(112, 56, 56); transform-origin: 234.285px 246.555px;" id="elfhlzc8g89mj" class="animable"></path><path d="M237.13,211c-5.5-1.06-17.77-.24-21.88,13.88s-4.95,25.53,2.26,28,25.48.43,31.36-17.74S242.49,212,237.13,211Z" style="fill: rgb(148, 89, 89); transform-origin: 231.274px 232.205px;" id="elkmbiyzvct1" class="animable"></path><polygon points="223.96 232.85 222.33 241.33 217.66 238.86 223.96 232.85" style="fill: rgb(112, 56, 56); transform-origin: 220.81px 237.09px;" id="elpr1dxr57j5p" class="animable"></polygon><path d="M229.52,236.52a2.58,2.58,0,0,1-2.05-2,2.28,2.28,0,0,0,4.3,1.37A2.56,2.56,0,0,1,229.52,236.52Z" style="fill: rgb(38, 50, 56); transform-origin: 229.605px 235.847px;" id="elpjn1krb4nxc" class="animable"></path><path d="M218,233.06a2.58,2.58,0,0,1-2-2,2.28,2.28,0,0,0,4.3,1.37A2.57,2.57,0,0,1,218,233.06Z" style="fill: rgb(38, 50, 56); transform-origin: 218.135px 232.387px;" id="elkxfktxnrtz" class="animable"></path><path d="M216.65,228l3.77-1.35s-1-1.6-2.49-1S216.65,228,216.65,228Z" style="fill: rgb(38, 50, 56); transform-origin: 218.53px 226.758px;" id="el17a0w6tionr" class="animable"></path><path d="M219.33,244.32a7.49,7.49,0,0,0,4.89-.35s-.15,2.51-2.29,2.59S219.33,244.32,219.33,244.32Z" style="fill: rgb(112, 56, 56); transform-origin: 221.775px 245.266px;" id="elnxyapq3255" class="animable"></path><path d="M222.25,213.2s-1.74,20.26,25.13,26.06c0,0,11.95-18.16-2.94-27.67S222.25,213.2,222.25,213.2Z" style="fill: rgb(38, 50, 56); transform-origin: 237.072px 223.502px;" id="eli7enaw8vi1h" class="animable"></path><path d="M241.69,239.25s1.78-5.52,5.72-4.81c4.33.78,4,5,3.67,6.5-1,3.84-5,7.37-10.83,6.31Z" style="fill: rgb(148, 89, 89); transform-origin: 245.753px 240.909px;" id="el4vlzwie0s5q" class="animable"></path><path d="M224.6,259.33S217,268,218.07,273.24s12.72,8.47,20.57-8.78Z" style="fill: rgb(148, 89, 89); transform-origin: 228.303px 268.373px;" id="eltyvj46rtag8" class="animable"></path><path d="M196.91,270.23l.06-.32a5.43,5.43,0,0,1,4.62-4.48h0l29.66,9.94-6.47,45.69-30-11Z" style="fill: rgb(38, 50, 56); transform-origin: 213.015px 293.245px;" id="eljqiz3eenwjp" class="animable"></path><polygon points="229.45 277.11 226.73 279.63 219.67 322.19 222.52 321.11 229.45 277.11" style="fill: rgb(224, 224, 224); transform-origin: 224.56px 299.65px;" id="elpeccwnyhnm9" class="animable"></polygon><path d="M199.48,268.89h0a3,3,0,0,1,3.28-.91l26.69,9.13-2.72,2.52-26.57-8.39A1.47,1.47,0,0,1,199.48,268.89Z" style="fill: rgb(255, 255, 255); transform-origin: 214.292px 273.723px;" id="el2xtu4l6166p" class="animable"></path><polygon points="196.91 270.23 226.73 279.63 220.1 323.84 191.16 311.86 196.91 270.23" style="fill: rgb(69, 90, 100); transform-origin: 208.945px 297.035px;" id="elj0xflz15obf" class="animable"></polygon><path d="M239.34,300.33c-2.88-.8-7.8-4.2-7.8-4.2s7.14-2.75,4.35-4.2-14.83,2.86-14.83,2.86-24.16-1.67-30.91-1.14-14.31,7.87-14.31,7.87-.87,6.86,9.95,8.31,35.27-3.73,35.27-3.73c15.82,6.23,22.57,4.91,25.65-.14S242.22,301.12,239.34,300.33Z" style="fill: rgb(148, 89, 89); transform-origin: 211.628px 300.955px;" id="elpe0ooew0ssg" class="animable"></path><path d="M261.51,281.23s-15.91-9.17-20.37,15.53L237,316.2l-28.86-8.77s-7.15-10.6-10.25-11.08,1,6,1,6-6-.18-8.77-1.24-8.77-5.72-9.28.17,2.05,10.45,18.48,14.8c0,0,44.74,30.31,50.67,17.8S261.27,285.53,261.51,281.23Z" style="fill: rgb(148, 89, 89); transform-origin: 221.146px 308.236px;" id="elafo6tpzi3nl" class="animable"></path><path d="M183.78,309.46a.27.27,0,0,1-.17-.06c-2.38-2.2-3.26-4.64-3-8.18a3.35,3.35,0,0,1,1.41-2.86c1.59-.88,4.17.46,6.23,1.53.73.38,1.42.74,2,.95,2.29.87,6.8,1.14,8.24,1.21-.71-1.18-2.53-4.41-1.79-5.55a1.15,1.15,0,0,1,1.25-.39c3.17.5,10.13,10.75,10.42,11.19a.23.23,0,0,1-.06.33.24.24,0,0,1-.34-.06c-.07-.11-7.13-10.52-10.09-11-.39-.07-.65,0-.77.18-.53.8,1,3.74,2,5.4l.25.39h-.46c-.24,0-6.05-.19-8.85-1.26a20.85,20.85,0,0,1-2-1c-2-1-4.41-2.29-5.78-1.54a2.93,2.93,0,0,0-1.16,2.48c-.29,3.38.55,5.7,2.81,7.78a.24.24,0,0,1,0,.34A.27.27,0,0,1,183.78,309.46Z" style="fill: rgb(112, 56, 56); transform-origin: 194.491px 302.759px;" id="el69uyb5lca8g" class="animable"></path><path d="M238.28,310.52a.25.25,0,0,1,0-.49c3.87-.09,6.56-1.46,8.23-4.19a2.94,2.94,0,0,0,.54-2.68c-.66-1.43-3.38-1.85-5.56-2.19-.42-.06-.82-.12-1.18-.19a.24.24,0,0,1,.08-.48l1.17.19c2.3.36,5.16.81,5.93,2.46a3.35,3.35,0,0,1-.57,3.14c-1.76,2.89-4.58,4.33-8.63,4.43Z" style="fill: rgb(112, 56, 56); transform-origin: 242.868px 305.408px;" id="elrnnwx0vezfl" class="animable"></path></g><defs>     <filter id="active" height="200%">         <feMorphology in="SourceAlpha" result="DILATED" operator="dilate" radius="2"></feMorphology>                <feFlood flood-color="#32DFEC" flood-opacity="1" result="PINK"></feFlood>        <feComposite in="PINK" in2="DILATED" operator="in" result="OUTLINE"></feComposite>        <feMerge>            <feMergeNode in="OUTLINE"></feMergeNode>            <feMergeNode in="SourceGraphic"></feMergeNode>        </feMerge>    </filter>    <filter id="hover" height="200%">        <feMorphology in="SourceAlpha" result="DILATED" operator="dilate" radius="2"></feMorphology>                <feFlood flood-color="#ff0000" flood-opacity="0.5" result="PINK"></feFlood>        <feComposite in="PINK" in2="DILATED" operator="in" result="OUTLINE"></feComposite>        <feMerge>            <feMergeNode in="OUTLINE"></feMergeNode>            <feMergeNode in="SourceGraphic"></feMergeNode>        </feMerge>            <feColorMatrix type="matrix" values="0   0   0   0   0                0   1   0   0   0                0   0   0   0   0                0   0   0   1   0 "></feColorMatrix>    </filter></defs></svg>